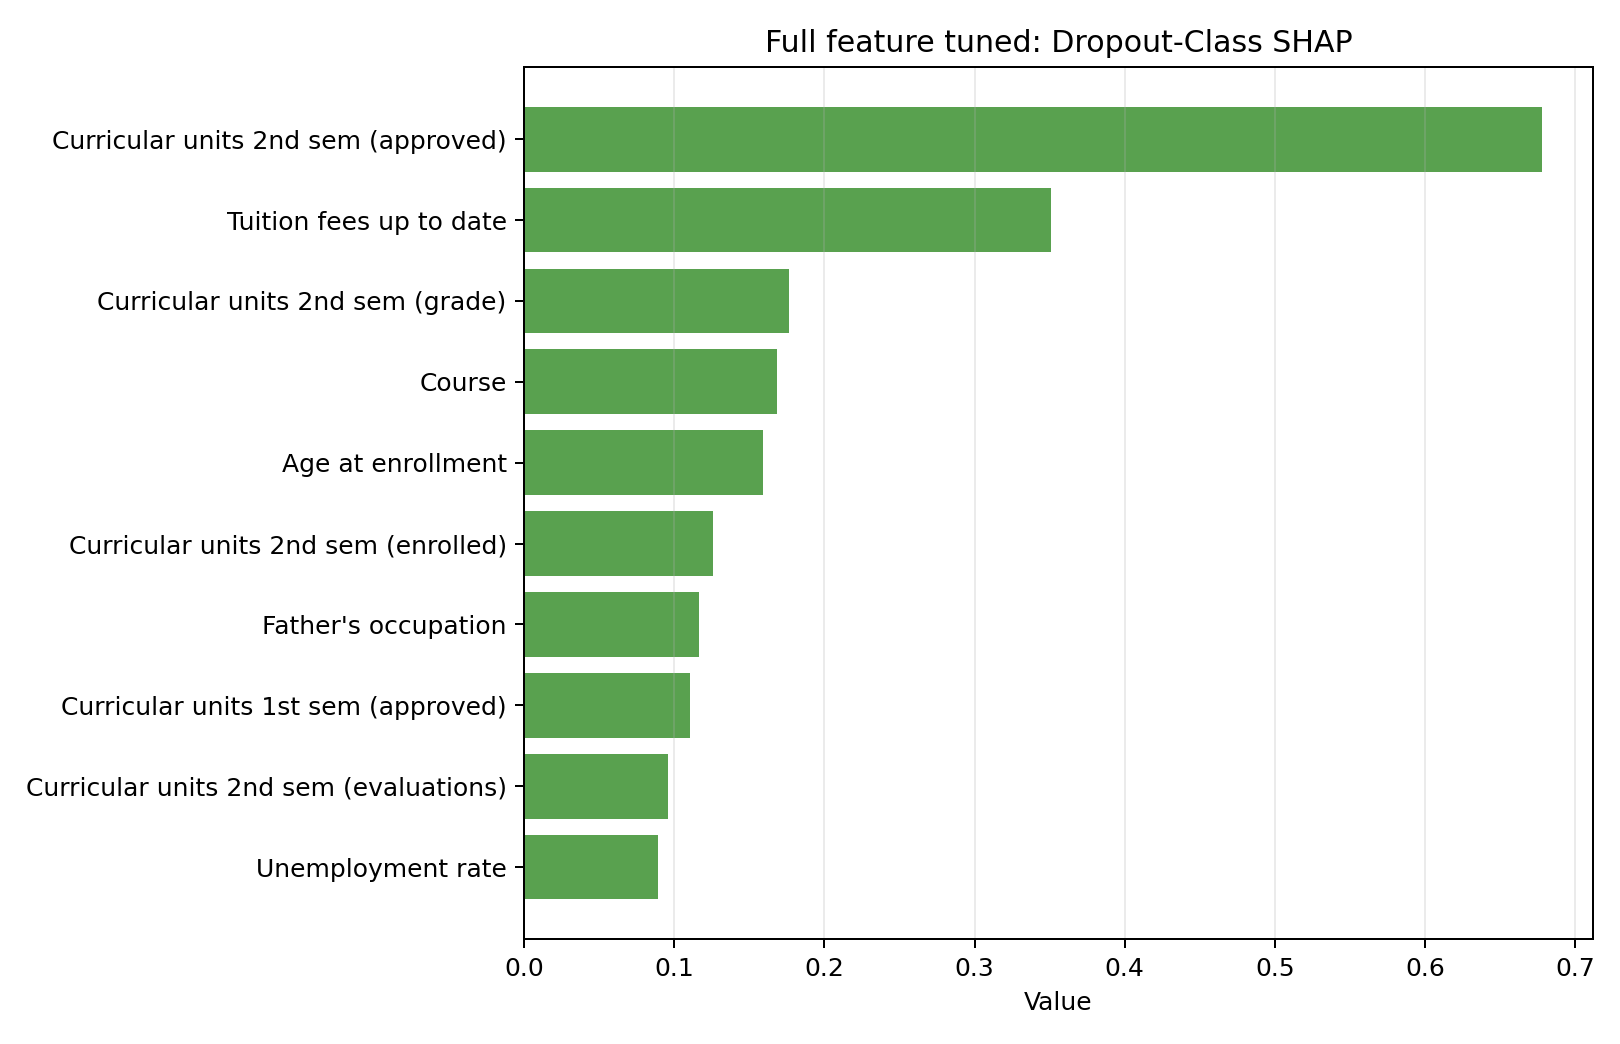

The file beside this chart, header and first rows:
experiment, experiment_key, feature, global_mean_abs_shap, dropout_mean_abs_shap, encoded_columns
Full feature tuned, full_feature, Curricular units 2nd sem (approved), 0.6215, 0.678, 1
Full feature tuned, full_feature, Tuition fees up to date, 0.2052, 0.3507, 2
Full feature tuned, full_feature, Curricular units 2nd sem (grade), 0.155, 0.1762, 1
Full feature tuned, full_feature, Course, 0.19, 0.1683, 17
Full feature tuned, full_feature, Age at enrollment, 0.0956, 0.1589, 1
Full feature tuned, full_feature, Curricular units 2nd sem (enrolled), 0.08511, 0.1261, 1
Full feature tuned, full_feature, Father's occupation, 0.1116, 0.1166, 41
Full feature tuned, full_feature, Curricular units 1st sem (approved), 0.2312, 0.1106, 1
Full feature tuned, full_feature, Curricular units 2nd sem (evaluations), 0.129, 0.09586, 1
Full feature tuned, full_feature, Unemployment rate, 0.07158, 0.08887, 1
